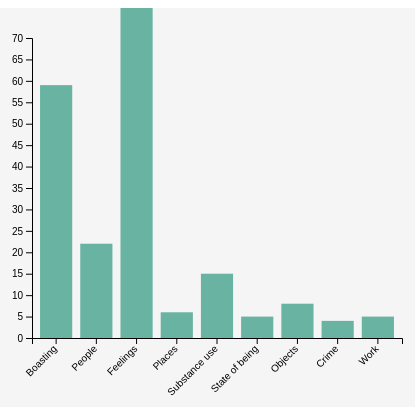
D3 v7 page, settled after 360 driven frames (6 s of simulated time); the page loaded 1 data file(s).


    const width = window.innerWidth;
    const height = window.innerHeight; 

        d3.csv('RTJ4.csv', function (d) {
            return {
                speaker : d.speaker,
                boasting : +d.mentionBoasting,
                person : +d.mentionKillerMike + +d.mentionElP + +d.mentionFamily + +d.mentionOsamaBL + +d.mentionMohammedAli + +d.mentionKurtVonnegut + +d.mentionAynRand + +d.mentionDonaldTrump + +d.mentionToussainLouverture + +d.mentionNapoleonBonaparte + +d.mentionMalcolmX + +d.mentionMLK + +d.mentionJimmySavile + +d.mentionNoamChomsky + +d.mentionCharlesBukowski + +d.mentionDickGregory,
                feeling : +d.mentionDisillusion + +d.mentionThreatening + +d.mentionAnguish + +d.mentionExistentialism,
                place : +d.mentonBrooklyn + +d.mentionNewYork + +d.mentionMiami + +d.mentionAtlanta + +d.mentionGuantanamo,
                state : +d.mentionPoverty + +d.mentionEducation + +d.mentionWealth,
                object : +d.mentionCar + +d.mentionMoney + +d.mentionWeapon + +d.mentionSocialMedia,
                work : +d.mentionWork,
                crime :+d.mentionCrime,
                substanceUse : +d.mentionDrugs + +d.mentionAlcohol + +d.mentionTobacco,
                trackNumber : +d.trackNumber, 
            }
        }).then(data => {
            // console.log("My complete data set: ", data)
            // let canvas1 = d3.select('body')
            //     .append('svg')
            //     .attr('width', width)
            //     .attr('height', 400)

            // Creating the space for the graph with margins
            const margin = {top: 30, right: 30, bottom: 70, left: 60},
                w = 460 - margin.left - margin.right,
                h = 400 - margin.top - margin.bottom;

            const svg = d3.select("body")
                .append("svg")
                    .attr("width", w + margin.left + margin.right)
                    .attr("height", h + margin.top + margin.bottom)
                .append("g")
                    .attr("transform", `translate(${margin.left},${margin.top})`);
            
            // Looping through the dataset to obtain what we need for the graph
            let boastingAlbumEl = 0
            let Elmentionpp = 0
            let Elfeelings = 0
            let Elplaces = 0
            let Elsubstances = 0
            let Elstate = 0
            let Elobjs = 0
            let Elcrime = 0
            let Elwork = 0
            let boastingAlbumKM = 0
            let KMmentionpp = 0
            let KMfeelings = 0
            let KMplaces = 0
            let KMsubstances = 0
            let KMstate = 0
            let KMobjs = 0
            let KMcrime = 0
            let KMwork = 0
            let boastingAlbumPW = 0
            let boastingAlbumZDR = 0
            const Elp = []
            for (let i = 0; i < data.length; i++){
                if (data[i].speaker == 'el-p'){
                boastingAlbumEl += data[i].boasting
                Elmentionpp += data[i].person
                Elfeelings += data[i].feeling
                Elplaces += data[i].place
                Elsubstances += data[i].substanceUse
                Elstate += data[i].state
                Elobjs += data[i].object
                Elcrime += data[i].crime
                Elwork += data[i].work
                }
                if (data[i].speaker == 'killerMike'){
                boastingAlbumKM += data[i].boasting
                KMmentionpp += data[i].person
                KMfeelings += data[i].feeling
                KMplaces += data[i].place
                KMsubstances += data[i].substanceUse
                KMstate += data[i].state
                KMobjs += data[i].object
                KMcrime += data[i].crime
                KMwork += data[i].work
                }
                if (data[i].speaker == 'pharrellWilliams') {boastingAlbumPW += data[i].boasting}
                if (data[i].speaker == 'ZackDeLaRocha') {boastingAlbumZDR += data[i].boasting}
            }
            console.log(boastingAlbumEl)
            console.log(boastingAlbumKM)
            console.log(boastingAlbumPW)
            console.log(boastingAlbumZDR)

            // Datasets for the graph
            const El = [
                {group: "Boasting", value: boastingAlbumEl},
                {group: "People", value: Elmentionpp},
                {group: "Feelings", value: Elfeelings},
                {group: "Places", value: Elplaces},
                {group: "Substance use", value: Elsubstances},
                {group: "State of being", value: Elstate},
                {group: "Objects", value: Elobjs},
                {group: "Crime", value: Elcrime},
                {group: "Work", value: Elwork}
            ]
            //console.log(El)
            const KM = [
                {group: "Boasting", value: boastingAlbumKM}, 
                {group: "People", value: KMmentionpp},
                {group: "Feelings", value: KMfeelings},
                {group: "Places", value: KMplaces},
                {group: "Substance use", value: KMsubstances},
                {group: "State of being", value: KMstate},
                {group: "Objects", value: KMobjs},
                {group: "Crime", value: KMcrime},
                {group: "Work", value: KMwork}
            ]


            // X axis
            const x = d3.scaleBand()
                .range([0, w])
                .domain(El.map(d => d.group))
                .padding(0.2);
            svg.append("g")
                .attr("transform", `translate(0,${h})`)
                .call(d3.axisBottom(x))
                .selectAll("text")
                    .attr("transform", "translate(-10,0)rotate(-45)")
                    .style("text-anchor", "end");
            
            // Add Y axis
            const y = d3.scaleLinear()
                .domain([0, 70])
                .range([ h, 0]);
            svg.append("g")
                .attr("class", "myYaxis")
                .call(d3.axisLeft(y));
                
            // Bars
            // svg.selectAll("mybar")
            //     .data(El)
            //     .enter()
            //     .append("rect")
            //         .attr("x", d => x(d.group))
            //         .attr("y", d => y(d.value))
            //         .attr("width", x.bandwidth())
            //         .attr("height", d => h - y(d.value))
            //         .attr("fill", "#69b3a2")
            // })
        

            function updateData(data) {
                const u = svg.selectAll("rect")
                    .data(data)
                    u
                        .join("rect")
                        .transition()
                        .duration(1000)
                        .attr("x", d => x(d.group))
                        .attr("y", d => y(d.value))
                        .attr("width", x.bandwidth())
                        .attr("height", d => h - y(d.value))
                        .attr("fill", "#69b3a2")
                }

            d3.select(".databutton").on("id", updateData)


            // // Creating the buttons to switch between datasets
            // let btnElp = document.createElement("button")
            // btnElp.innerHTML = "El-p"
            // btnElp.setAttribute("id", "Elpbutton")
            // btnElp.setAttribute("onclick", "updateData('El')")
            // document.body.append(btnElp)

            // let btnKiMi = document.createElement("button")
            // btnKiMi.innerHTML = "Killer Mike"
            // btnKiMi.setAttribute("onclick", "updateData('KM')")
            // btnElp.setAttribute("id", "KiMibutton")
            // document.body.append(btnKiMi)
            // let btnKM = document.getElementById(KiMibutton)
            

            // function update(data) {
            // const u = svg.selectAll("rect")
            //     .data(data)
            //     u
            //         .join("rect")
            //         .transition()
            //         .duration(1000)
            //         .attr("x", d => x(d.group))
            //         .attr("y", d => y(d.value))
            //         .attr("width", x.bandwidth())
            //         .attr("height", d => h - y(d.value))
            //         .attr("fill", "#69b3a2")
            // }

            // Initialize the plot with the first dataset
            updateData(El)

            })

            // // X axis
            // const x = d3.scaleBand()
            // .range([ 0, w ])
            // .domain(El.map(d => d.group))
            // .padding(0.2);
            // svg.append("g")
            // .attr("transform", `translate(0,${h})`)
            // .call(d3.axisBottom(x))

            // // Add Y axis
            // const y = d3.scaleLinear()
            // .domain([0, 10])
            // .range([ h, 0]);
            // svg.append("g")
            // .attr("class", "myYaxis")
            // .call(d3.axisLeft(y));
            
            // svg.selectAll("rect")
            // .join('rect')
            // .attr("x", d => x(d.group))
            // .attr("y", d => y(d.value))

            // function update(data) {
            //     var u = svg.selectAll("rect")
            //         .data(data)
            //         u
            //             .join("rect")
            //             .transition()
            //             .duration(1000)
            //             .attr("x", d => x(d.group))
            //             .attr("y", d => y(d.value))
            //             .attr("width", x.bandwidth())
            //             .attr("height", d => h - y(d.value))
            //             .attr("fill", "#69b3a2")
            //     }
            // update(El)
        //})
        
    //.then(data => {
    //         // Check
    //         console.log("My complete data set: ", data)
    //         // espace de dessin
    //         let canvas1 = d3.select('body')
    //             .append('svg')
    //             .attr('width', width)
    //             .attr('height', 400)

    //         canvas1.selectAll('circle')
    //             .data(data)
    //             .enter()
    //             .append('circle')
    //                 .attr('cx', d => d.tr_n * 70)
    //                 .attr('cy', d => {
    //                     if(d.speaker == "el-p"){return 100}
    //                     else if(d.speaker == "killerMike"){return 200}
    //                     else {return 300}
    //                 })
    //                 .attr('r', d => d.feelings * 2)
    //                 .attr('fill', d => {
    //                     if(d.speaker == "el-p"){return 'green'}
    //                     else if(d.speaker == "killerMike"){return 'red'}
    //                     else {return 'purple'}
    //                 })
    //                 .attr('opacity', 0.8) 

    //         let canvas2 = d3.select('body')
    //             .append('svg')
    //             .attr('width', width)
    //             .attr('height', 400)

    //         canvas2.selectAll('circle')
    //             .data(data)
    //             .enter()
    //             .append('circle')
    //                 .attr('cx', d => d.tr_n * 70)
    //                 .attr('cy', d => {
    //                     if(d.speaker == "el-p"){return 100}
    //                     else if(d.speaker == "killerMike"){return 200}
    //                     else {return 300}
    //                 })
    //                 .attr('r', d => d.people * 2)
    //                 .attr('fill', d => {
    //                     if(d.speaker == "el-p"){return 'green'}
    //                     else if(d.speaker == "killerMike"){return 'red'}
    //                     else {return 'purple'}
    //                 })
    //                 .attr('opacity', 0.8) 

    //         let canvas3 = d3.select('body')
    //             .append('svg')
    //             .attr('width', width)
    //             .attr('height', 400)

    //         canvas3.selectAll('circle')
    //             .data(data)
    //             .enter()
    //             .append('circle')
    //                 .attr('cx', d => d.tr_n * 70)
    //                 .attr('cy', d => {
    //                     if(d.speaker == "el-p"){return 100}
    //                     else if(d.speaker == "killerMike"){return 200}
    //                     else {return 300}
    //                 })
    //                 .attr('r', d => d.places * 2)
    //                 .attr('fill', d => {
    //                     if(d.speaker == "el-p"){return 'green'}
    //                     else if(d.speaker == "killerMike"){return 'red'}
    //                     else {return 'purple'}
    //                 })
    //                 .attr('opacity', 0.8)   
    //     })


### data: RTJ4.csv
album, trackNumber, songTitle, speaker, mentionKillerMike, mentionElP, mentionFamily, mentionOsamaBL, mentionMohammedAli, mentionKurtVonnegut, mentionAynRand, mentionDonaldTrump, mentionToussainLouverture, mentionNapoleonBonaparte, mentionMalcolmX, mentionMLK, mentionJimmySavile, mentionNoamChomsky, mentionCharlesBukowski, mentionDickGregory, mentionBoasting, mentionDisillusion, mentionThreatening, mentionAnguish
4, 1, Yankee and the brave, el-p, 4, 0, 0, 0, 0, 0, 0, 0, 0, 0, 0, 0, 0, 0, 0, 0, 5, 0, 0, 0
4, 1, Yankee and the brave, killerMike, 1, 4, 0, 1, 0, 0, 0, 0, 0, 0, 0, 0, 0, 0, 0, 0, 8, 0, 0, 0
4, 2, Ooh la la, el-p, 1, 2, 0, 0, 0, 0, 0, 0, 0, 0, 0, 0, 0, 0, 0, 0, 6, 0, 0, 0
4, 2, Ooh la la, killerMike, 1, 0, 0, 0, 0, 0, 0, 0, 0, 0, 0, 0, 0, 0, 0, 0, 9, 0, 0, 0
4, 3, Out of sight, el-p, 1, 1, 0, 0, 0, 0, 0, 0, 0, 0, 0, 0, 0, 0, 0, 0, 8, 1, 4, 0
4, 3, Out of sight, killerMike, 2, 1, 0, 0, 0, 0, 0, 0, 0, 0, 0, 0, 0, 0, 0, 0, 8, 0, 2, 0
4, 4, Holy calamafuck, el-p, 1, 1, 0, 0, 0, 0, 0, 0, 0, 0, 0, 0, 0, 0, 0, 0, 24, 5, 4, 0
4, 4, Holy calamafuck, killerMike, 1, 0, 0, 0, 0, 0, 0, 0, 0, 0, 0, 0, 0, 0, 0, 0, 14, 3, 6, 3
4, 5, Goonies vs. E.T., el-p, 0, 0, 0, 0, 0, 0, 0, 0, 0, 0, 0, 0, 0, 0, 0, 0, 4, 1, 3, 6
4, 5, Goonies vs. E.T., killerMike, 0, 1, 0, 0, 0, 0, 0, 0, 0, 0, 0, 0, 0, 0, 0, 0, 3, 4, 3, 1
4, 6, Walking in the snow, el-p, 0, 0, 0, 0, 0, 0, 0, 0, 0, 0, 0, 0, 0, 0, 0, 0, 3, 14, 1, 0
4, 6, Walking in the snow, killerMike, 0, 0, 0, 0, 0, 0, 0, 0, 0, 0, 0, 0, 0, 1, 1, 1, 7, 10, 0, 0
4, 7, JU$T, el-p, 0, 0, 0, 0, 0, 1, 1, 0, 0, 0, 0, 0, 0, 0, 0, 0, 0, 9, 0, 3
4, 7, JU$T, killerMike, 0, 0, 0, 0, 0, 0, 0, 1, 0, 0, 0, 0, 0, 0, 0, 0, 0, 1, 0, 0
4, 7, JU$T, pharrellWilliams, 0, 0, 0, 0, 0, 0, 0, 0, 0, 0, 0, 0, 0, 0, 0, 0, 0, 0, 0, 0
4, 7, JU$T, ZackDeLaRocha, 0, 0, 0, 0, 1, 0, 0, 0, 1, 0, 0, 0, 0, 0, 0, 0, 9, 1, 2, 0
4, 8, Never look back, el-p, 0, 2, 1, 0, 0, 0, 0, 0, 0, 0, 0, 0, 0, 0, 0, 0, 3, 1, 0, 0
4, 8, Never look back, killerMike, 1, 0, 5, 0, 0, 0, 0, 0, 0, 0, 0, 0, 0, 0, 0, 0, 4, 0, 0, 1
4, 9, The ground below, el-p, 0, 0, 0, 0, 0, 0, 0, 0, 0, 1, 0, 0, 0, 0, 0, 0, 3, 0, 9, 0
4, 9, The ground below, killerMike, 2, 1, 0, 0, 0, 0, 0, 0, 1, 0, 0, 0, 0, 0, 0, 0, 4, 1, 0, 0
4, 10, Pulling the pin, el-p, 0, 0, 0, 0, 0, 0, 0, 0, 0, 0, 0, 0, 0, 0, 0, 0, 0, 0, 0, 3
4, 10, Pulling the pin, killerMike, 1, 0, 1, 0, 0, 0, 0, 0, 0, 0, 0, 0, 1, 0, 0, 0, 0, 0, 3, 3
4, 11, A few words for the firing squad, el-p, 0, 0, 5, 0, 0, 0, 0, 0, 0, 0, 0, 0, 0, 0, 0, 0, 3, 0, 0, 1
4, 11, A few words for the firing squad, killerMike, 1, 0, 6, 0, 0, 0, 0, 0, 0, 0, 1, 1, 0, 0, 0, 0, 1, 0, 1, 6